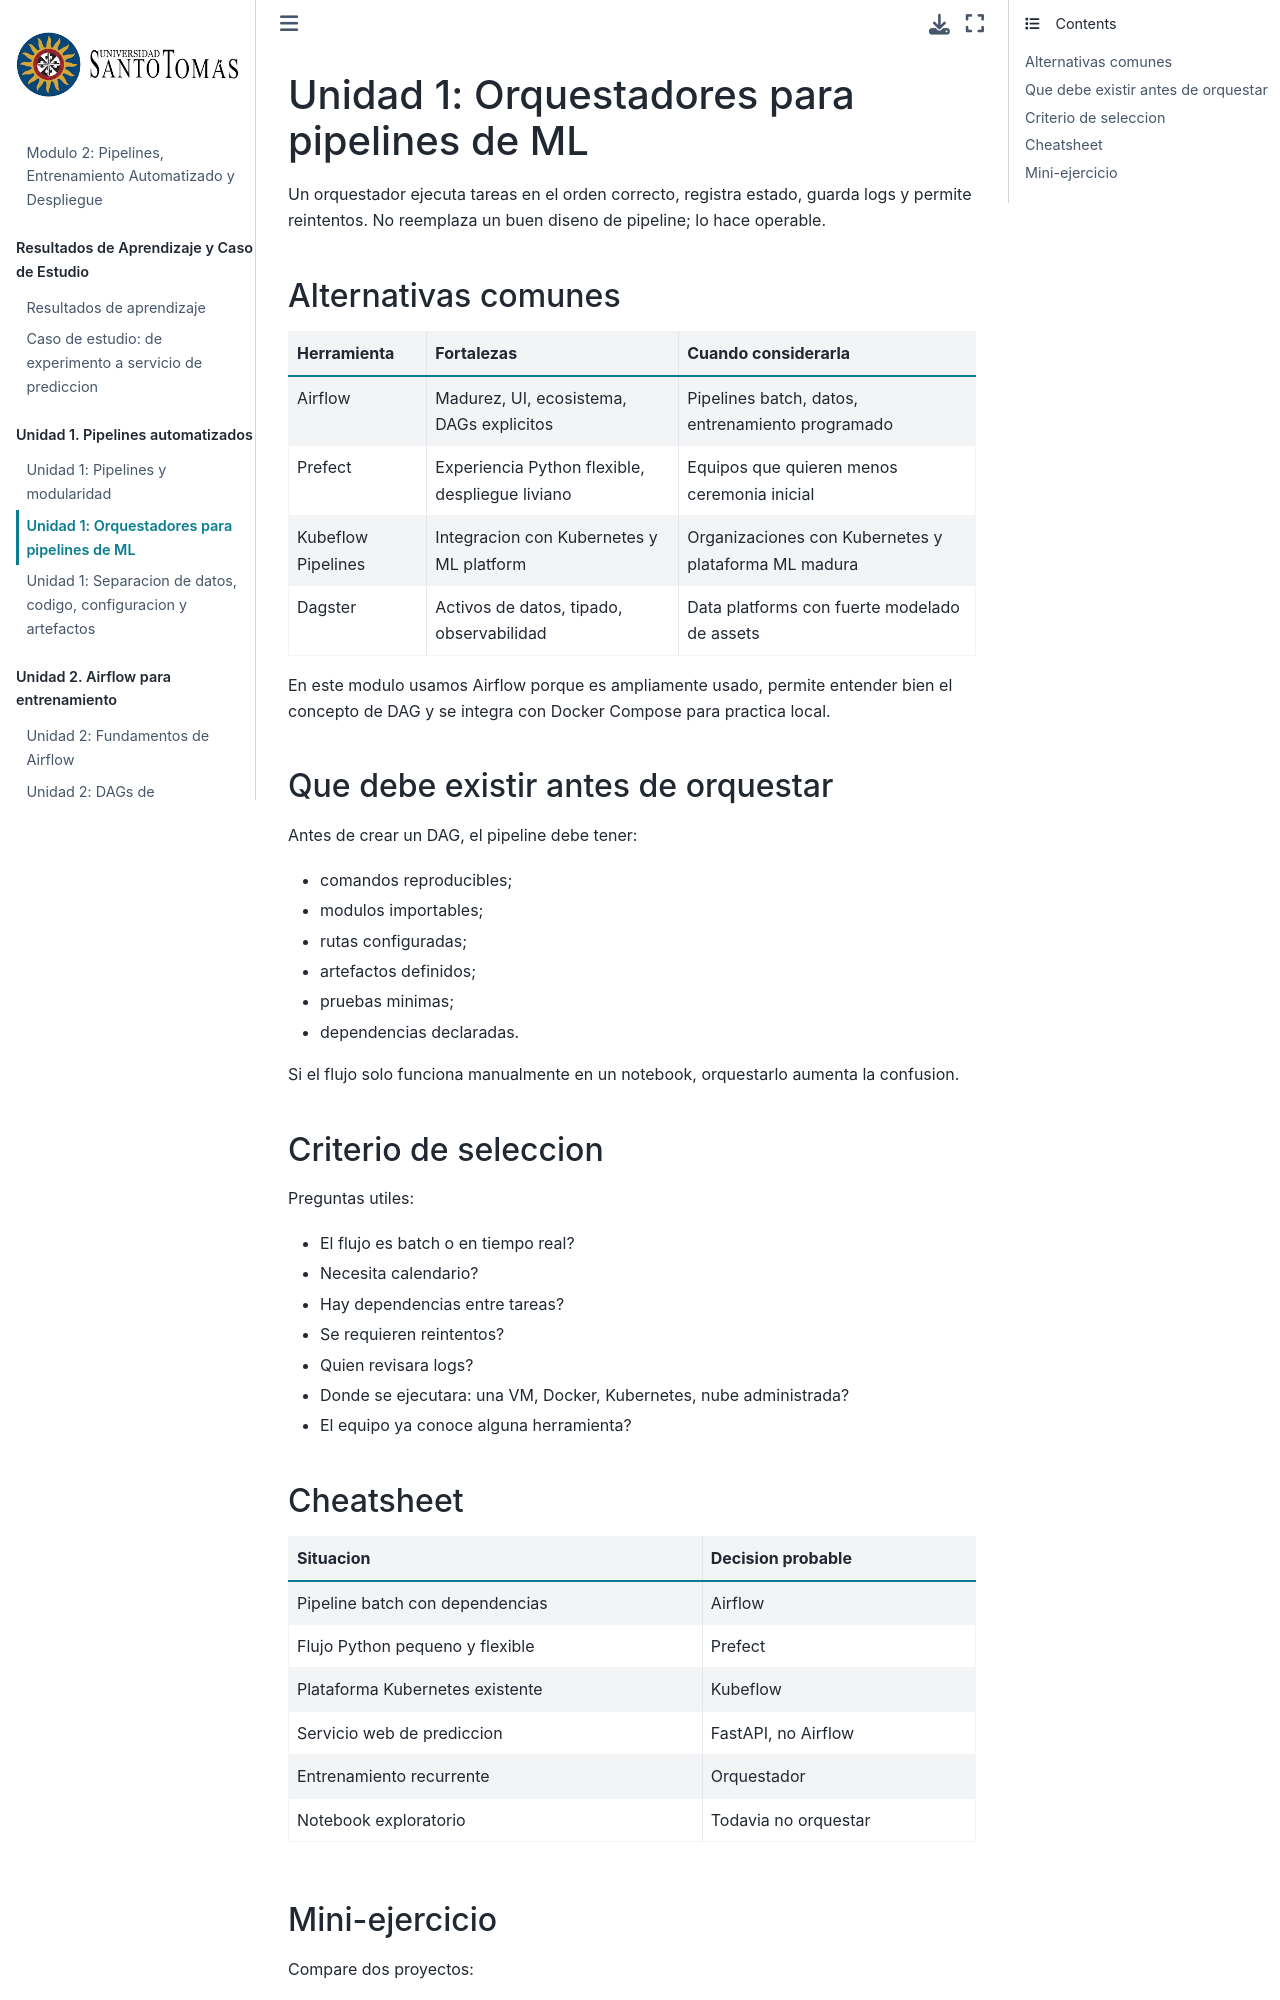

repository: wilmerpineda/modulo2_mlops_python · page: unidad_1/02_orquestadores_airflow_prefect_kubeflow.html · generator: jekyll

# Unidad 1: Orquestadores para pipelines de ML

Un orquestador ejecuta tareas en el orden correcto, registra estado, guarda logs y permite reintentos. No reemplaza un buen diseno de pipeline; lo hace operable.

## Alternativas comunes

| Herramienta | Fortalezas | Cuando considerarla |
| --- | --- | --- |
| Airflow | Madurez, UI, ecosistema, DAGs explicitos | Pipelines batch, datos, entrenamiento programado |
| Prefect | Experiencia Python flexible, despliegue liviano | Equipos que quieren menos ceremonia inicial |
| Kubeflow Pipelines | Integracion con Kubernetes y ML platform | Organizaciones con Kubernetes y plataforma ML madura |
| Dagster | Activos de datos, tipado, observabilidad | Data platforms con fuerte modelado de assets |

En este modulo usamos Airflow porque es ampliamente usado, permite entender bien el concepto de DAG y se integra con Docker Compose para practica local.

## Que debe existir antes de orquestar

Antes de crear un DAG, el pipeline debe tener:

* comandos reproducibles;
* modulos importables;
* rutas configuradas;
* artefactos definidos;
* pruebas minimas;
* dependencias declaradas.

Si el flujo solo funciona manualmente en un notebook, orquestarlo aumenta la confusion.

## Criterio de seleccion

Preguntas utiles:

* El flujo es batch o en tiempo real?
* Necesita calendario?
* Hay dependencias entre tareas?
* Se requieren reintentos?
* Quien revisara logs?
* Donde se ejecutara: una VM, Docker, Kubernetes, nube administrada?
* El equipo ya conoce alguna herramienta?
